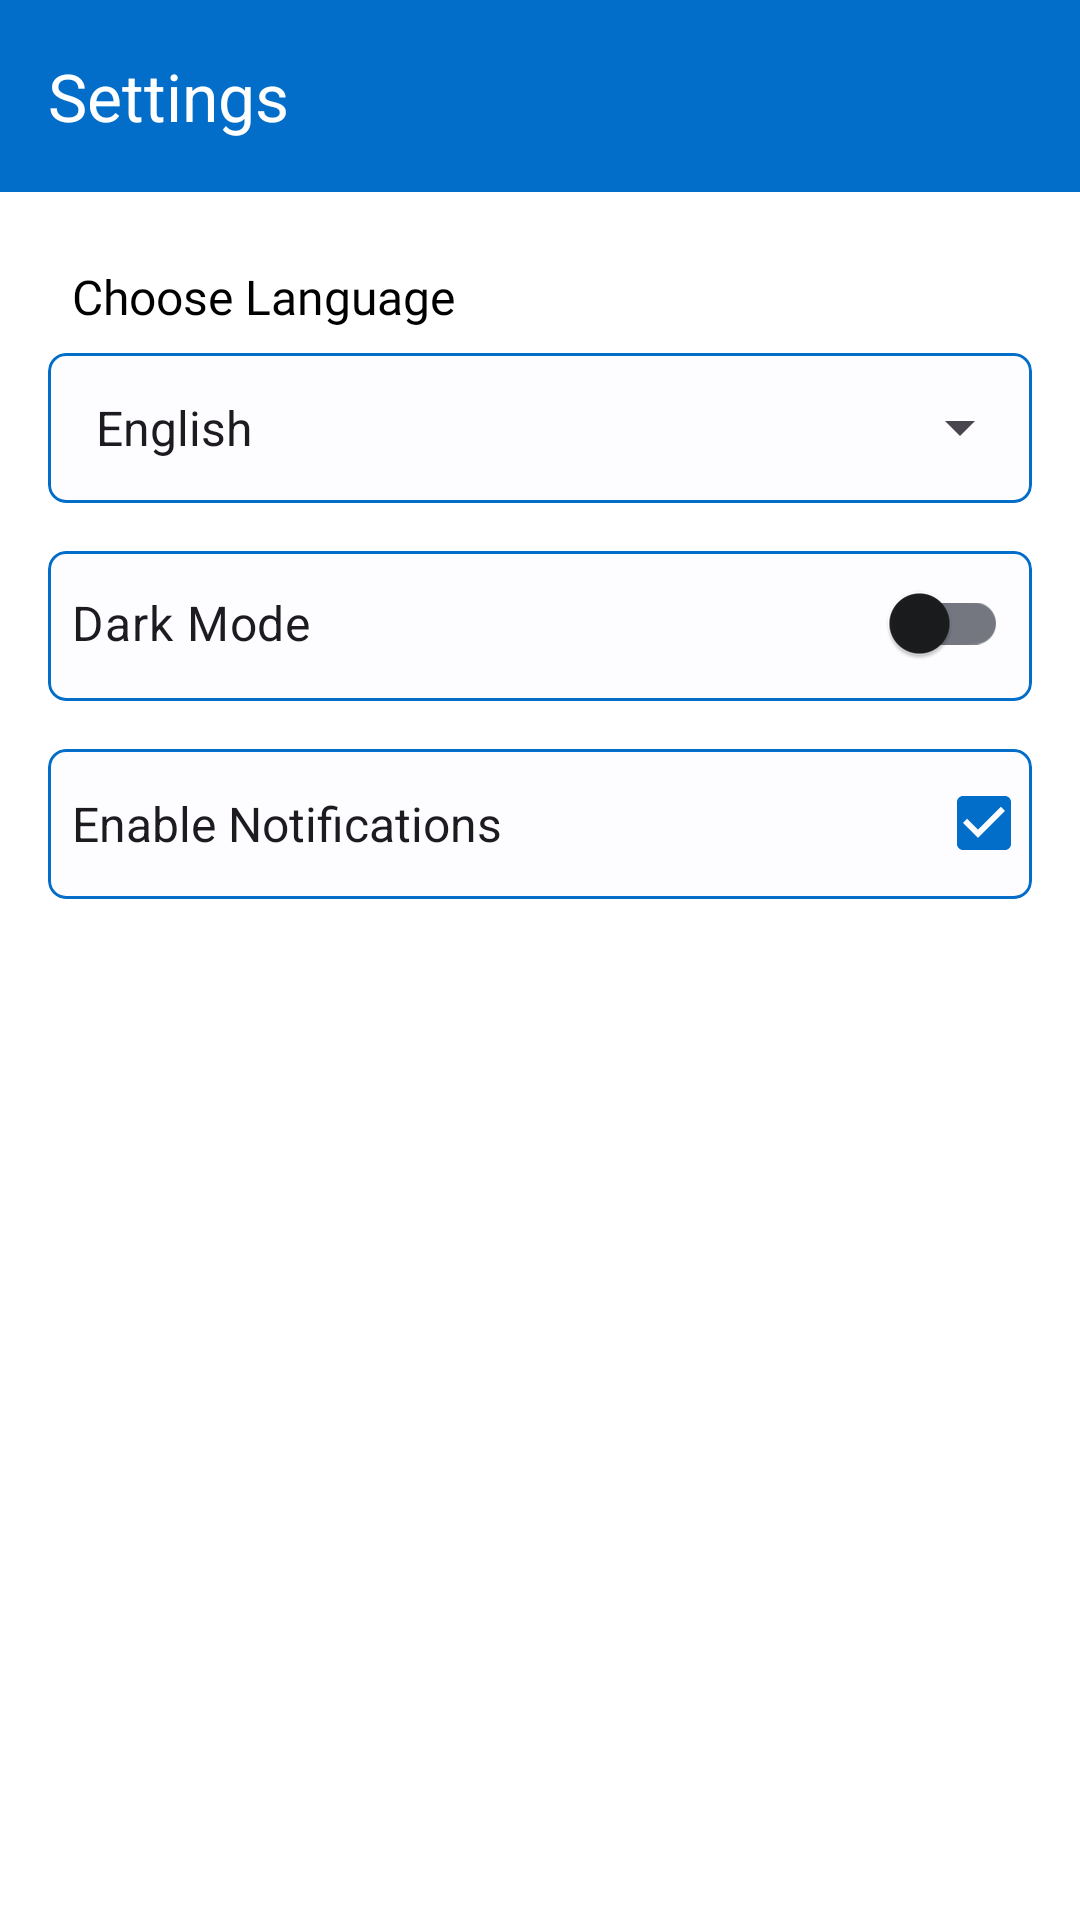

Reconstruct the res/layout file that produces this screen, plus the resources it refers to.
<!-- AndroidManifest.xml: application theme Theme.TaskManager -->
<!-- res/layout/fragment_setting.xml -->
<?xml version="1.0" encoding="utf-8"?>
<FrameLayout xmlns:android="http://schemas.android.com/apk/res/android"
    xmlns:tools="http://schemas.android.com/tools"
    xmlns:app="http://schemas.android.com/apk/res-auto"
    android:layout_width="match_parent"
    android:layout_height="match_parent"
    tools:context=".ui.fragment.SettingFragment">

    <androidx.constraintlayout.widget.ConstraintLayout
        android:layout_width="match_parent"
        android:layout_height="match_parent"
        android:background="@color/white">

        <androidx.appcompat.widget.Toolbar
            android:id="@+id/toolbar"
            android:layout_width="match_parent"
            android:layout_height="wrap_content"
            android:background="@color/light_blue"
            app:layout_constraintEnd_toEndOf="parent"
            app:layout_constraintStart_toStartOf="parent"
            app:layout_constraintTop_toTopOf="parent"
            app:title="@string/settings"
            app:titleTextColor="@color/white" />

        <ScrollView
            android:layout_width="match_parent"
            android:layout_height="0dp"
            app:layout_constraintTop_toBottomOf="@id/toolbar"
            app:layout_constraintBottom_toBottomOf="parent"
            app:layout_constraintEnd_toEndOf="parent"
            app:layout_constraintStart_toStartOf="parent">

            <LinearLayout
                android:layout_width="match_parent"
                android:layout_height="wrap_content"
                android:orientation="vertical"
                android:padding="16dp">

                <TextView
                    android:layout_width="match_parent"
                    android:layout_height="wrap_content"
                    android:text="@string/select_language"
                    android:textSize="16sp"
                    android:textColor="@color/black"
                    android:fontFamily="@font/euclid_regular"
                    android:padding="8dp" />
                <com.google.android.material.card.MaterialCardView
                    android:id="@+id/cv_language"
                    android:layout_width="match_parent"
                    android:layout_height="50dp"
                    app:strokeColor="@color/light_blue"
                    app:strokeWidth="1dp"
                    app:cardCornerRadius="6dp">
                    <Spinner
                        android:id="@+id/spinner_language"
                        android:layout_width="match_parent"
                        android:layout_height="wrap_content"
                        android:layout_gravity="center"
                        android:entries="@array/language_options"
                        android:padding="8dp" />
                </com.google.android.material.card.MaterialCardView>
                <com.google.android.material.card.MaterialCardView
                    android:id="@+id/cv_title"
                    android:layout_width="match_parent"
                    android:layout_height="50dp"
                    app:strokeColor="@color/light_blue"
                    app:strokeWidth="1dp"
                    android:layout_marginTop="16dp"
                    app:cardCornerRadius="6dp">

                    <androidx.appcompat.widget.SwitchCompat
                        android:id="@+id/switch_theme"
                        android:layout_width="match_parent"
                        android:layout_height="wrap_content"
                        android:checked="false"
                        android:text="@string/dark_mode"
                        android:textSize="16sp"
                        android:padding="8dp" />
                </com.google.android.material.card.MaterialCardView>

                <com.google.android.material.card.MaterialCardView
                    android:id="@+id/cv_notification"
                    android:layout_width="match_parent"
                    android:layout_height="50dp"
                    app:strokeColor="@color/light_blue"
                    app:strokeWidth="1dp"
                    android:layout_marginTop="16dp"
                    app:cardCornerRadius="6dp">

                    <android.widget.CheckBox
                        android:id="@+id/checkbox_notifications"
                        android:layout_width="match_parent"
                        android:layout_height="wrap_content"
                        android:checked="true"
                        android:layout_gravity="center"
                        android:layoutDirection="rtl"
                        android:text="@string/enable_notifications"
                        android:textSize="16sp"
                        android:padding="8dp" />
                </com.google.android.material.card.MaterialCardView>






                

            </LinearLayout>
        </ScrollView>
    </androidx.constraintlayout.widget.ConstraintLayout>
</FrameLayout>
<!-- resources referenced by this layout -->
<resources>
  <string-array name="language_options">
          <item>English</item>
          <item>हिंदी</item>
      </string-array>
  <color name="black">#000000</color>
  <color name="light_blue">#026EC9</color>
  <color name="white">#FFFFFF</color>
  <string name="dark_mode">Dark Mode</string>
  <string name="enable_notifications">Enable Notifications</string>
  <string name="select_language">Choose Language</string>
  <string name="settings">Settings</string>
  <color name="md_theme_light_primary">#026EC9</color>
  <color name="md_theme_light_onPrimary">#FFFFFF</color>
  <color name="md_theme_light_primaryContainer">#d2e4ff</color>
  <color name="md_theme_light_onPrimaryContainer">#001d37</color>
  <color name="md_theme_light_secondary">#026EC9</color>
  <color name="md_theme_light_onSecondary">#FFFFFF</color>
  <color name="md_theme_light_secondaryContainer">#d7e3f8</color>
  <color name="md_theme_light_onSecondaryContainer">#101c2b</color>
  <color name="md_theme_light_tertiary">#6b5778</color>
  <color name="md_theme_light_onTertiary">#FFFFFF</color>
  <color name="md_theme_light_tertiaryContainer">#f3daff</color>
  <color name="md_theme_light_onTertiaryContainer">#251431</color>
  <color name="md_theme_light_error">#BA1A1A</color>
  <color name="md_theme_light_errorContainer">#FFDAD6</color>
  <color name="md_theme_light_onError">#FFFFFF</color>
  <color name="md_theme_light_onErrorContainer">#410002</color>
  <color name="md_theme_light_background">#FDFCFF</color>
  <color name="md_theme_light_onBackground">#1A1C1E</color>
  <color name="md_theme_light_surface">#FDFCFF</color>
  <color name="md_theme_light_onSurface">#1A1C1E</color>
  <color name="md_theme_light_surfaceVariant">#E0E2EC</color>
  <color name="md_theme_light_onSurfaceVariant">#43474E</color>
  <color name="md_theme_light_outline">#74777F</color>
  <color name="md_theme_light_inverseOnSurface">#F1F0F4</color>
  <color name="md_theme_light_inverseSurface">#2F3033</color>
  <color name="md_theme_light_inversePrimary">#A5C8FF</color>
</resources>
